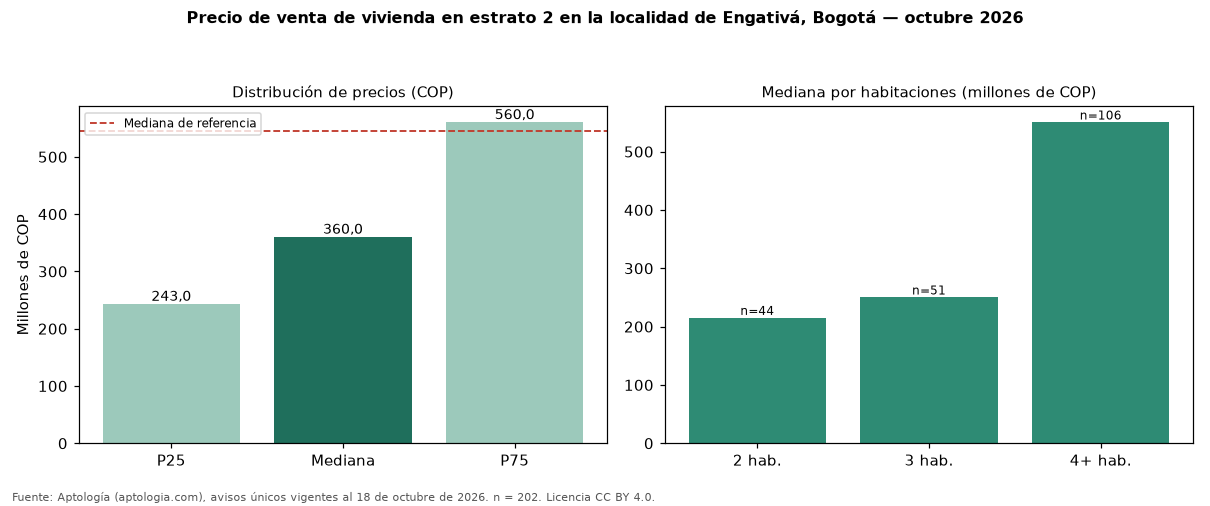

Data behind this chart, as committed beside it:
seccion, metrica, valor_cop, n
precio, p25, 243000000, 202
precio, mediana, 360000000, 202
precio, p75, 560000000, 202
cop_por_m2, p25, 2615327, 202
cop_por_m2, mediana, 3670068, 202
cop_por_m2, p75, 4775445, 202
area, area_mediana_m2, 99.5, 202
habitaciones, 2, 215000000, 44
habitaciones, 3, 250000000, 51
habitaciones, 4+, 550000000, 106
administracion, mediana, 128500, 76
estrato, moda, 2, 
parqueadero, porcentaje_con_parqueadero, 47.0, 202
referencia, mediana_referencia, 545000000, 2436
referencia, mediana_cop_por_m2_referencia, 4600000, 2436
